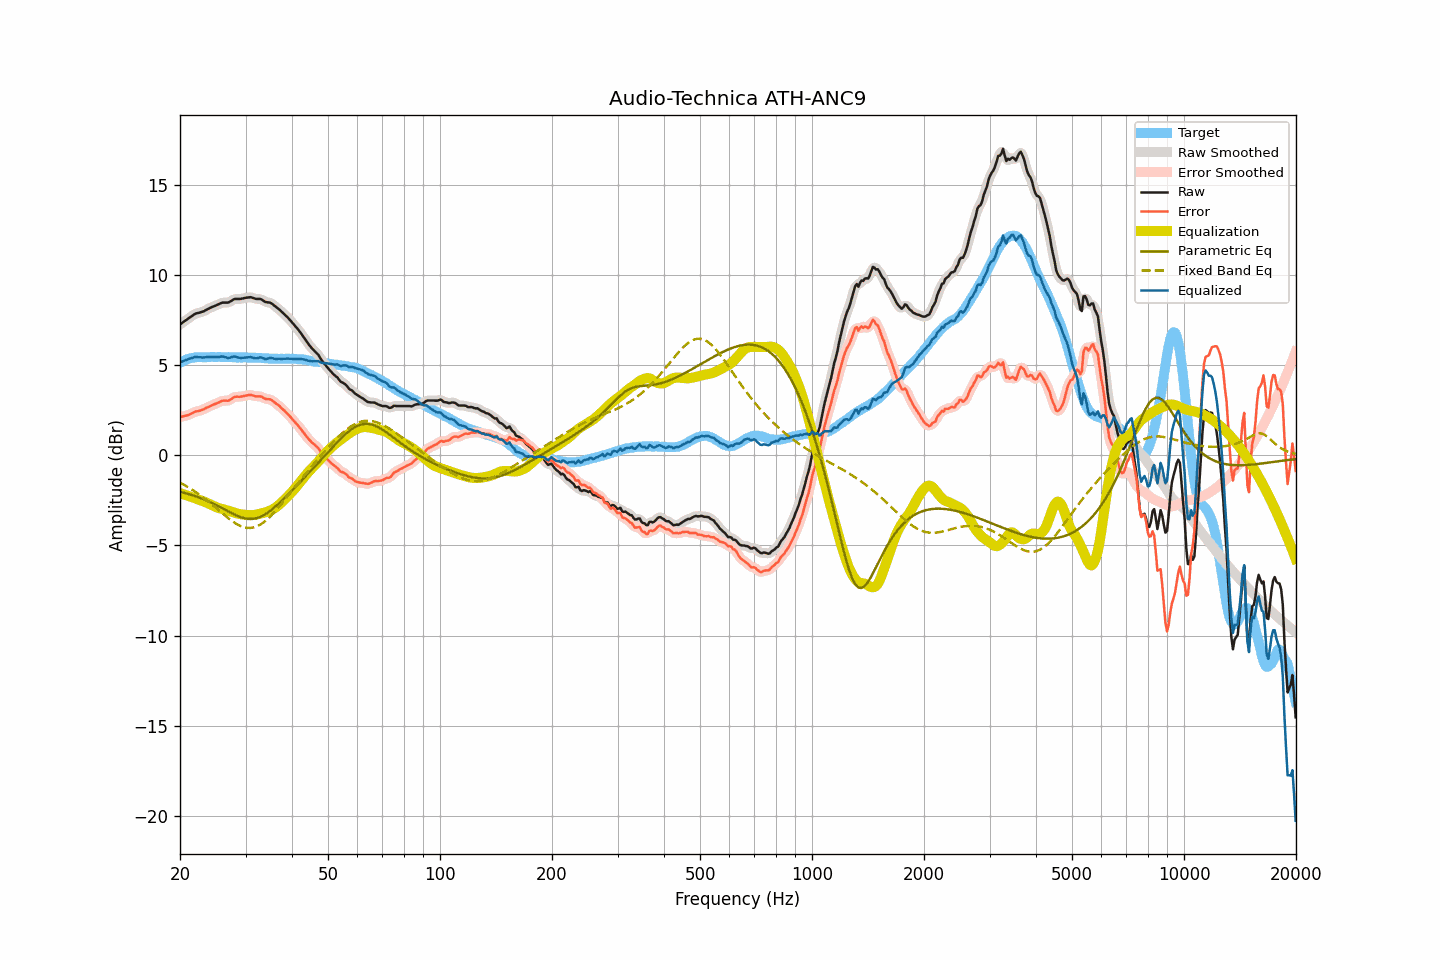

Values plotted in this chart, from the file beside it:
frequency, raw, smoothed, error, error_smoothed, equalization, parametric_eq, fixed_band_eq, equalized_raw, equalized_smoothed, target
20.00, 7.26, 7.26, 2.13, 2.12, -2.11, -2.03, -1.52, 5.15, 5.15, 5.13
20.20, 7.32, 7.32, 2.14, 2.14, -2.13, -2.05, -1.57, 5.18, 5.19, 5.18
20.40, 7.39, 7.38, 2.16, 2.16, -2.16, -2.07, -1.62, 5.23, 5.22, 5.23
20.61, 7.44, 7.45, 2.19, 2.18, -2.19, -2.09, -1.67, 5.25, 5.26, 5.26
20.81, 7.51, 7.51, 2.20, 2.20, -2.22, -2.12, -1.72, 5.29, 5.29, 5.31
21.02, 7.58, 7.57, 2.23, 2.23, -2.25, -2.14, -1.77, 5.33, 5.32, 5.35
21.23, 7.64, 7.64, 2.27, 2.26, -2.28, -2.17, -1.82, 5.36, 5.36, 5.37
21.44, 7.70, 7.70, 2.31, 2.31, -2.31, -2.20, -1.88, 5.39, 5.39, 5.39
21.66, 7.76, 7.76, 2.35, 2.35, -2.34, -2.22, -1.94, 5.41, 5.42, 5.41
21.87, 7.82, 7.81, 2.40, 2.39, -2.38, -2.25, -1.99, 5.44, 5.44, 5.42
22.09, 7.87, 7.86, 2.43, 2.42, -2.41, -2.28, -2.05, 5.46, 5.45, 5.44
22.31, 7.89, 7.89, 2.44, 2.45, -2.44, -2.31, -2.12, 5.45, 5.45, 5.44
22.54, 7.91, 7.91, 2.46, 2.46, -2.47, -2.35, -2.18, 5.43, 5.44, 5.44
22.76, 7.94, 7.93, 2.49, 2.49, -2.51, -2.38, -2.25, 5.43, 5.43, 5.44
22.99, 7.96, 7.96, 2.52, 2.53, -2.54, -2.42, -2.31, 5.42, 5.42, 5.43
23.22, 8.00, 8.00, 2.56, 2.57, -2.57, -2.45, -2.38, 5.42, 5.43, 5.43
23.45, 8.05, 8.04, 2.61, 2.61, -2.61, -2.49, -2.45, 5.44, 5.43, 5.43
23.69, 8.09, 8.09, 2.65, 2.66, -2.65, -2.53, -2.52, 5.45, 5.44, 5.44
23.92, 8.14, 8.14, 2.70, 2.70, -2.69, -2.57, -2.59, 5.45, 5.45, 5.44
24.16, 8.19, 8.18, 2.74, 2.73, -2.73, -2.61, -2.67, 5.46, 5.45, 5.45
24.40, 8.23, 8.22, 2.77, 2.77, -2.77, -2.65, -2.74, 5.45, 5.45, 5.46
24.65, 8.26, 8.26, 2.81, 2.81, -2.82, -2.69, -2.82, 5.44, 5.44, 5.45
24.89, 8.30, 8.30, 2.85, 2.85, -2.86, -2.74, -2.89, 5.44, 5.44, 5.45
25.14, 8.34, 8.34, 2.89, 2.89, -2.89, -2.78, -2.97, 5.44, 5.44, 5.45
25.39, 8.38, 8.38, 2.92, 2.93, -2.93, -2.83, -3.04, 5.45, 5.45, 5.45
25.65, 8.42, 8.42, 2.96, 2.97, -2.95, -2.88, -3.12, 5.46, 5.46, 5.45
25.91, 8.46, 8.45, 3.01, 3.00, -2.98, -2.92, -3.20, 5.48, 5.47, 5.44
26.16, 8.47, 8.46, 3.02, 3.02, -3.00, -2.97, -3.27, 5.47, 5.47, 5.44
26.43, 8.47, 8.46, 3.03, 3.02, -3.02, -3.02, -3.35, 5.44, 5.44, 5.44
26.69, 8.47, 8.46, 3.03, 3.02, -3.05, -3.07, -3.42, 5.42, 5.42, 5.44
26.96, 8.47, 8.48, 3.02, 3.03, -3.08, -3.12, -3.49, 5.39, 5.40, 5.45
27.23, 8.52, 8.51, 3.07, 3.07, -3.10, -3.16, -3.56, 5.41, 5.41, 5.45
27.50, 8.57, 8.57, 3.12, 3.13, -3.13, -3.21, -3.63, 5.43, 5.44, 5.44
27.77, 8.63, 8.62, 3.19, 3.19, -3.16, -3.25, -3.69, 5.47, 5.46, 5.43
28.05, 8.67, 8.65, 3.23, 3.23, -3.19, -3.29, -3.75, 5.48, 5.47, 5.43
28.33, 8.67, 8.67, 3.25, 3.24, -3.22, -3.33, -3.80, 5.45, 5.45, 5.42
28.62, 8.67, 8.67, 3.25, 3.25, -3.24, -3.37, -3.85, 5.43, 5.43, 5.42
28.90, 8.67, 8.67, 3.24, 3.25, -3.26, -3.41, -3.90, 5.41, 5.41, 5.43
29.19, 8.68, 8.68, 3.26, 3.25, -3.28, -3.44, -3.94, 5.40, 5.40, 5.42
29.48, 8.70, 8.70, 3.26, 3.27, -3.29, -3.47, -3.97, 5.41, 5.41, 5.43
29.78, 8.72, 8.72, 3.29, 3.29, -3.30, -3.49, -4.00, 5.42, 5.42, 5.42
30.08, 8.74, 8.73, 3.31, 3.31, -3.31, -3.51, -4.01, 5.43, 5.42, 5.43
30.38, 8.75, 8.75, 3.33, 3.33, -3.31, -3.52, -4.03, 5.43, 5.43, 5.42
30.68, 8.76, 8.76, 3.34, 3.34, -3.32, -3.53, -4.03, 5.44, 5.44, 5.42
30.99, 8.77, 8.75, 3.35, 3.34, -3.32, -3.53, -4.03, 5.44, 5.43, 5.41
31.30, 8.74, 8.74, 3.32, 3.32, -3.32, -3.53, -4.02, 5.42, 5.42, 5.41
31.61, 8.71, 8.71, 3.30, 3.30, -3.31, -3.52, -4.00, 5.39, 5.39, 5.41
31.93, 8.68, 8.68, 3.27, 3.28, -3.30, -3.50, -3.97, 5.38, 5.38, 5.41
32.24, 8.67, 8.67, 3.27, 3.27, -3.28, -3.48, -3.94, 5.39, 5.39, 5.40
32.57, 8.67, 8.67, 3.26, 3.27, -3.26, -3.45, -3.89, 5.41, 5.41, 5.40
32.89, 8.67, 8.65, 3.27, 3.26, -3.23, -3.42, -3.84, 5.43, 5.42, 5.40
33.22, 8.63, 8.62, 3.24, 3.23, -3.21, -3.37, -3.79, 5.41, 5.40, 5.39
33.55, 8.57, 8.57, 3.18, 3.18, -3.19, -3.33, -3.72, 5.37, 5.37, 5.38
33.89, 8.51, 8.52, 3.13, 3.14, -3.17, -3.28, -3.65, 5.34, 5.35, 5.37
34.23, 8.49, 8.49, 3.11, 3.12, -3.14, -3.22, -3.58, 5.34, 5.35, 5.38
34.57, 8.48, 8.48, 3.11, 3.11, -3.11, -3.16, -3.50, 5.37, 5.37, 5.37
34.92, 8.47, 8.45, 3.10, 3.09, -3.07, -3.09, -3.41, 5.40, 5.38, 5.36
35.27, 8.42, 8.41, 3.06, 3.06, -3.03, -3.02, -3.32, 5.39, 5.38, 5.36
35.62, 8.35, 8.35, 2.99, 2.99, -2.98, -2.95, -3.23, 5.37, 5.37, 5.36
35.97, 8.27, 8.28, 2.92, 2.92, -2.93, -2.87, -3.13, 5.35, 5.35, 5.35
... 635 more rows
